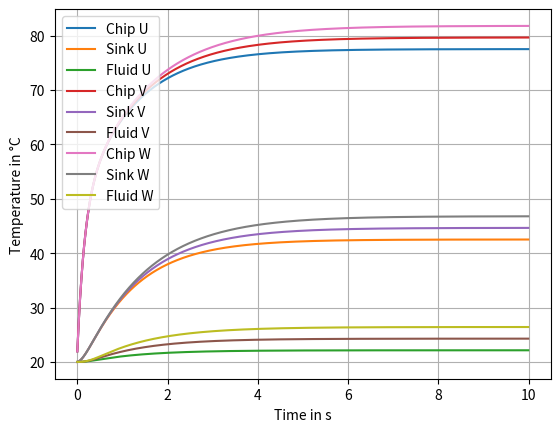

Here is the Python script that generated this plot:
from scipy.integrate import odeint
from numpy import zeros, ones, arange

from matplotlib import pyplot


class thermal_network:
    def __init__(self, R_12, R_23, C_1, C_2, C_3, Volumeflow, Tinlet, x_0):
        """Inits thermal network
        # Arguments
            R_12
            R_23
            C_1
            C_2
            C_3
            Volumeflow
            Tinlet
            """
        
        self.R_12=R_12
        self.R_23=R_23
        self.C_1=C_1
        self.C_2=C_2
        self.C_3=C_3
        self.Volumeflow=Volumeflow
        self.Tinlet=Tinlet
        self.x_0=x_0

    def ode(self, x, t, u):
        """Dynamic thermal network

        # Arguments
            x: [temperatures]
            t: Time steps for ode solving
            u: Heat flow

        # Returns
            Derivative of internal states
        """

        # ODE of thermal network

        R_23=self.R_23*(8/self.Volumeflow)**(0.4-0.0434*(1-(22.65)/(self.Tinlet)))*((22.65)/(self.Tinlet))**(0.146)
        Rfluid=1/(self.Volumeflow/60000*3.31e3*1059) # 1/(Vdot*cp*rho)

        dxdt =[u[0]/self.C_1 - x[0]/(self.C_1*self.R_12) + x[1]/(self.C_1*self.R_12),
        x[0]/(self.C_2*self.R_12) + x[2]/(self.C_2*R_23) - (x[1]*(1/self.R_12 + 1/R_23))/self.C_2,
        x[1]/(self.C_3*R_23) - (x[2]*(1/R_23 + 1/Rfluid))/self.C_3 + (self.Tinlet/Rfluid)/self.C_3,
        u[1]/self.C_1 - x[3]/(self.C_1*self.R_12) + x[4]/(self.C_1*self.R_12),
        x[3]/(self.C_2*self.R_12) + x[5]/(self.C_2*R_23) - (x[4]*(1/self.R_12 + 1/R_23))/self.C_2,
        x[4]/(self.C_3*R_23) - (x[5]*(1/R_23 + 1/Rfluid))/self.C_3 + (x[2]/Rfluid)/self.C_3,
        u[2]/self.C_1 - x[6]/(self.C_1*self.R_12) + x[7]/(self.C_1*self.R_12),
        x[6]/(self.C_2*self.R_12) + x[8]/(self.C_2*R_23) - (x[7]*(1/self.R_12 + 1/R_23))/self.C_2,
        x[7]/(self.C_3*R_23) - (x[8]*(1/R_23 + 1/Rfluid))/self.C_3 + (x[5]/Rfluid)/self.C_3]

        return dxdt


    def update(self, u, dt):
        """Integration of thermal ode

        # Arguments
            u: Heat flow und Zeitschrittweite

        # Returns
            Temperature
        """

        # Solving ODE with scipy library
        x = odeint(self.ode, self.x_0, [0,dt], args=(u,))

        self.x_0 = x[1] # Ergebnis der Zustaende nach dem Zeitschritt

        return x[1]


# Simulation of thermal network class
dt=0.01 # Zeitschrittweite
thermalNet = thermal_network(R_12=0.035, R_23=0.02, C_1=5, C_2=45, C_3=40, Volumeflow=8, Tinlet=20 ,x_0=ones(9)*20)
# change volume flow (use as input) and tinlet
SolT = list()
tvec=arange(0,10,dt) # Simulationszeit 10s und Zeitschrittweite dt
u=[1000,1000,1000] # Waermestrom auf die Chips der Phasen U,V und W.
# Volumeflow und Inlettemperatur können auch als Eingaenge in u integriert werden für Zeitabhaengigkeit
for t in range(int(10/dt)):
    SolT.append(thermalNet.update(u,dt)) # evtl. noch Zeitabhaengig machen u[t] zum Profile vorgeben

pyplot.plot(tvec,SolT)
pyplot.legend(['Chip U', 'Sink U','Fluid U','Chip V', 'Sink V','Fluid V','Chip W', 'Sink W','Fluid W',])
pyplot.xlabel('Time in s')
pyplot.ylabel('Temperature in °C')
pyplot.grid()
pyplot.show()
